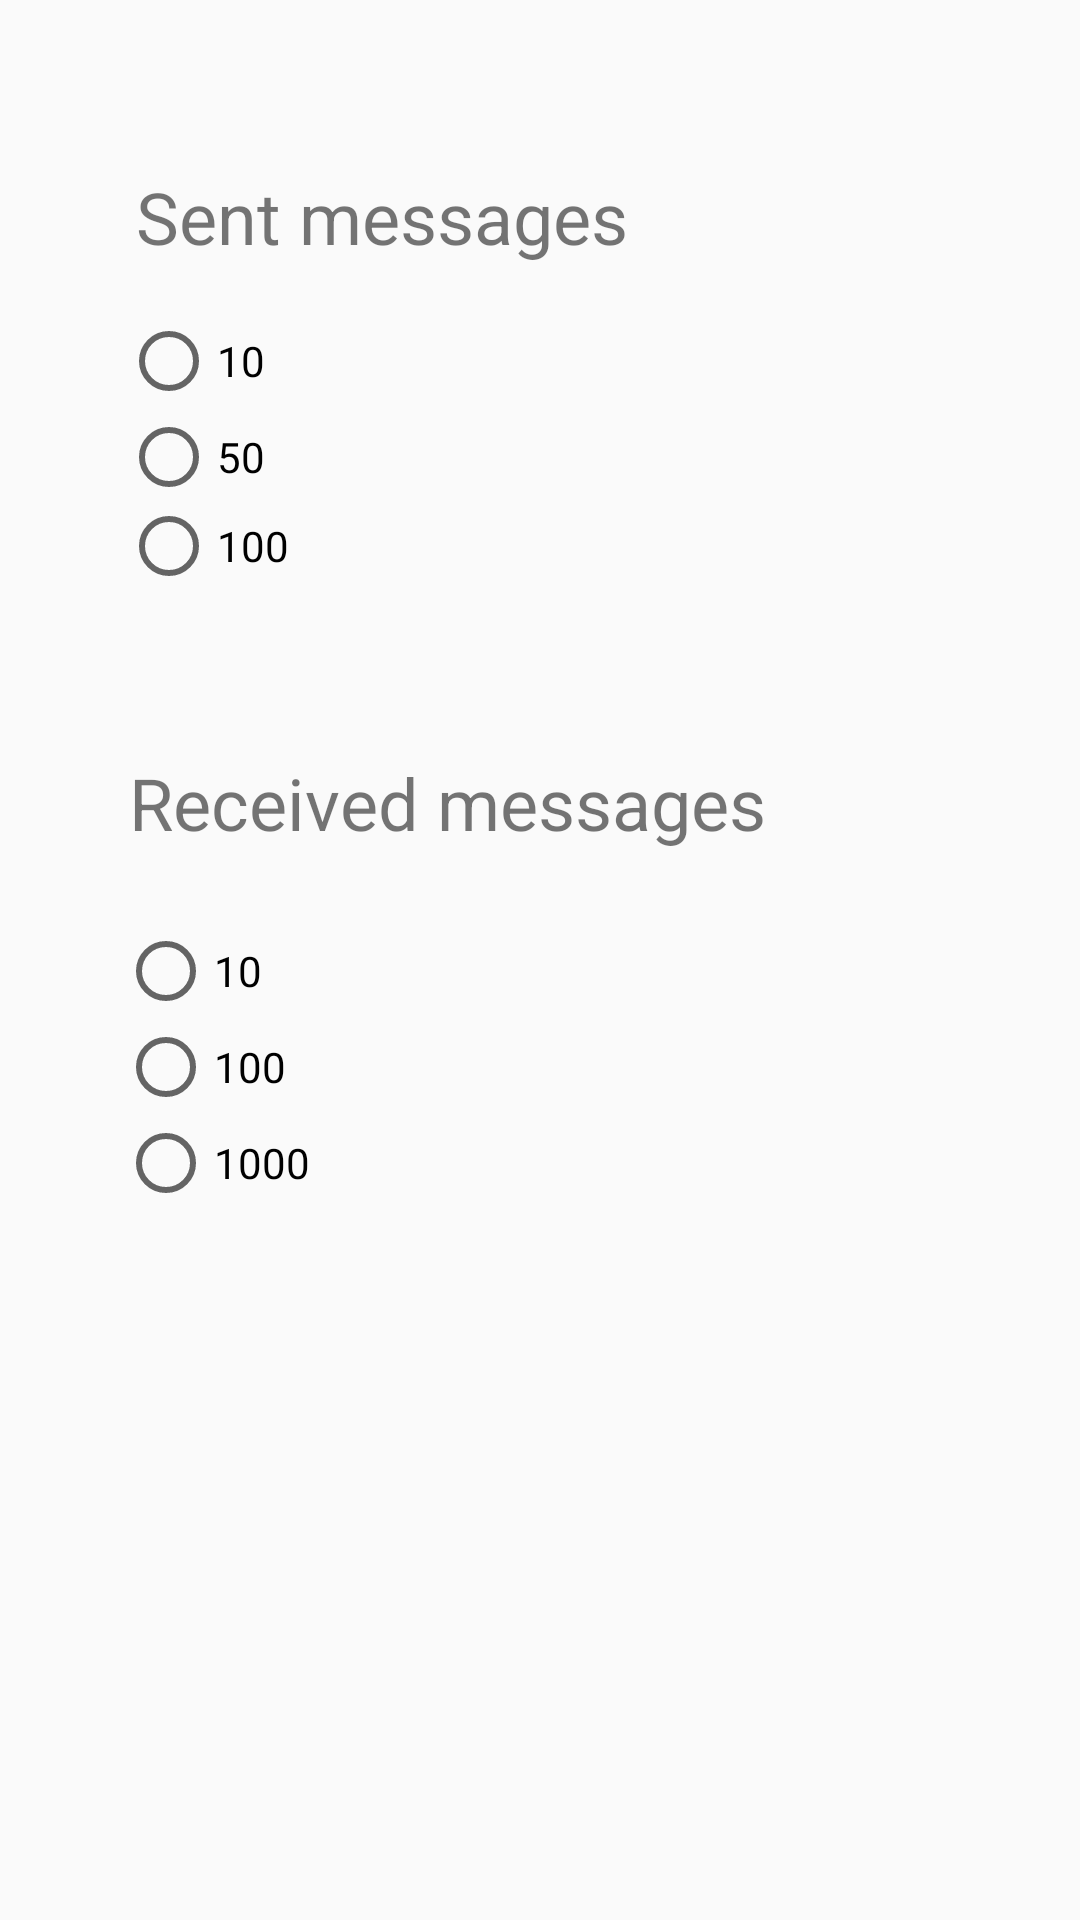

Produce the Android XML layout that renders to this screen, including the resource entries it uses.
<!-- AndroidManifest.xml: application theme AppTheme -->
<!-- res/layout/text_limit_dialog.xml -->
<?xml version="1.0" encoding="utf-8"?>
<androidx.constraintlayout.widget.ConstraintLayout
    xmlns:android="http://schemas.android.com/apk/res/android"
    xmlns:app="http://schemas.android.com/apk/res-auto"
    xmlns:tools="http://schemas.android.com/tools"
    android:layout_width="match_parent"
    android:layout_height="match_parent">

    <TextView
        android:id="@+id/textView7"
        android:layout_width="wrap_content"
        android:layout_height="wrap_content"
        android:layout_marginTop="56dp"
        android:text="Received messages"
        android:textSize="24sp"
        app:layout_constraintEnd_toEndOf="parent"
        app:layout_constraintHorizontal_bias="0.292"
        app:layout_constraintStart_toStartOf="parent"
        app:layout_constraintTop_toBottomOf="@+id/sendRadio" />

    <TextView
        android:id="@+id/textView6"
        android:layout_width="wrap_content"
        android:layout_height="wrap_content"
        android:layout_marginTop="56dp"
        android:text="Sent messages"
        android:textSize="24sp"
        app:layout_constraintEnd_toEndOf="parent"
        app:layout_constraintHorizontal_bias="0.232"
        app:layout_constraintStart_toStartOf="parent"
        app:layout_constraintTop_toTopOf="parent" />

    <RadioGroup
        android:id="@+id/sendRadio"
        android:layout_width="230dp"
        android:layout_height="91dp"
        android:layout_marginTop="16dp"
        app:layout_constraintEnd_toEndOf="parent"
        app:layout_constraintHorizontal_bias="0.309"
        app:layout_constraintStart_toStartOf="parent"
        app:layout_constraintTop_toBottomOf="@+id/textView6">

        <RadioButton
            android:id="@+id/radioButton"
            android:layout_width="match_parent"
            android:layout_height="wrap_content"
            android:text="10" />

        <RadioButton
            android:id="@+id/radioButton2"
            android:layout_width="match_parent"
            android:layout_height="wrap_content"
            android:text="50" />

        <RadioButton
            android:id="@+id/radioButton3"
            android:layout_width="match_parent"
            android:layout_height="wrap_content"
            android:text="100" />
    </RadioGroup>

    <RadioGroup
        android:id="@+id/receivedRadio"
        android:layout_width="237dp"
        android:layout_height="107dp"
        android:layout_marginTop="24dp"
        app:layout_constraintEnd_toEndOf="parent"
        app:layout_constraintHorizontal_bias="0.321"
        app:layout_constraintStart_toStartOf="parent"
        app:layout_constraintTop_toBottomOf="@+id/textView7">

        <RadioButton
            android:id="@+id/radioButton4"
            android:layout_width="match_parent"
            android:layout_height="wrap_content"
            android:text="10" />

        <RadioButton
            android:id="@+id/radioButton5"
            android:layout_width="match_parent"
            android:layout_height="wrap_content"
            android:text="100" />

        <RadioButton
            android:id="@+id/radioButton6"
            android:layout_width="match_parent"
            android:layout_height="wrap_content"
            android:text="1000" />
    </RadioGroup>

</androidx.constraintlayout.widget.ConstraintLayout>
<!-- resources referenced by this layout -->
<resources>
  <style name="AppTheme" parent="Theme.AppCompat.Light.DarkActionBar">
          
          <item name="colorPrimary">@color/colorPrimary</item>
          <item name="colorPrimaryDark">@color/colorPrimaryDark</item>
          <item name="colorAccent">@color/colorAccent</item>
          <item name="background">@color/colorPrimary</item>
      </style>
  <!-- not gathered from this repository: default colours our renderer supplied (Android Studio template values) -->
  <color name="colorPrimary">#FF6200EE</color>
  <color name="colorPrimaryDark">#FF3700B3</color>
  <color name="colorAccent">#FF03DAC5</color>
</resources>
